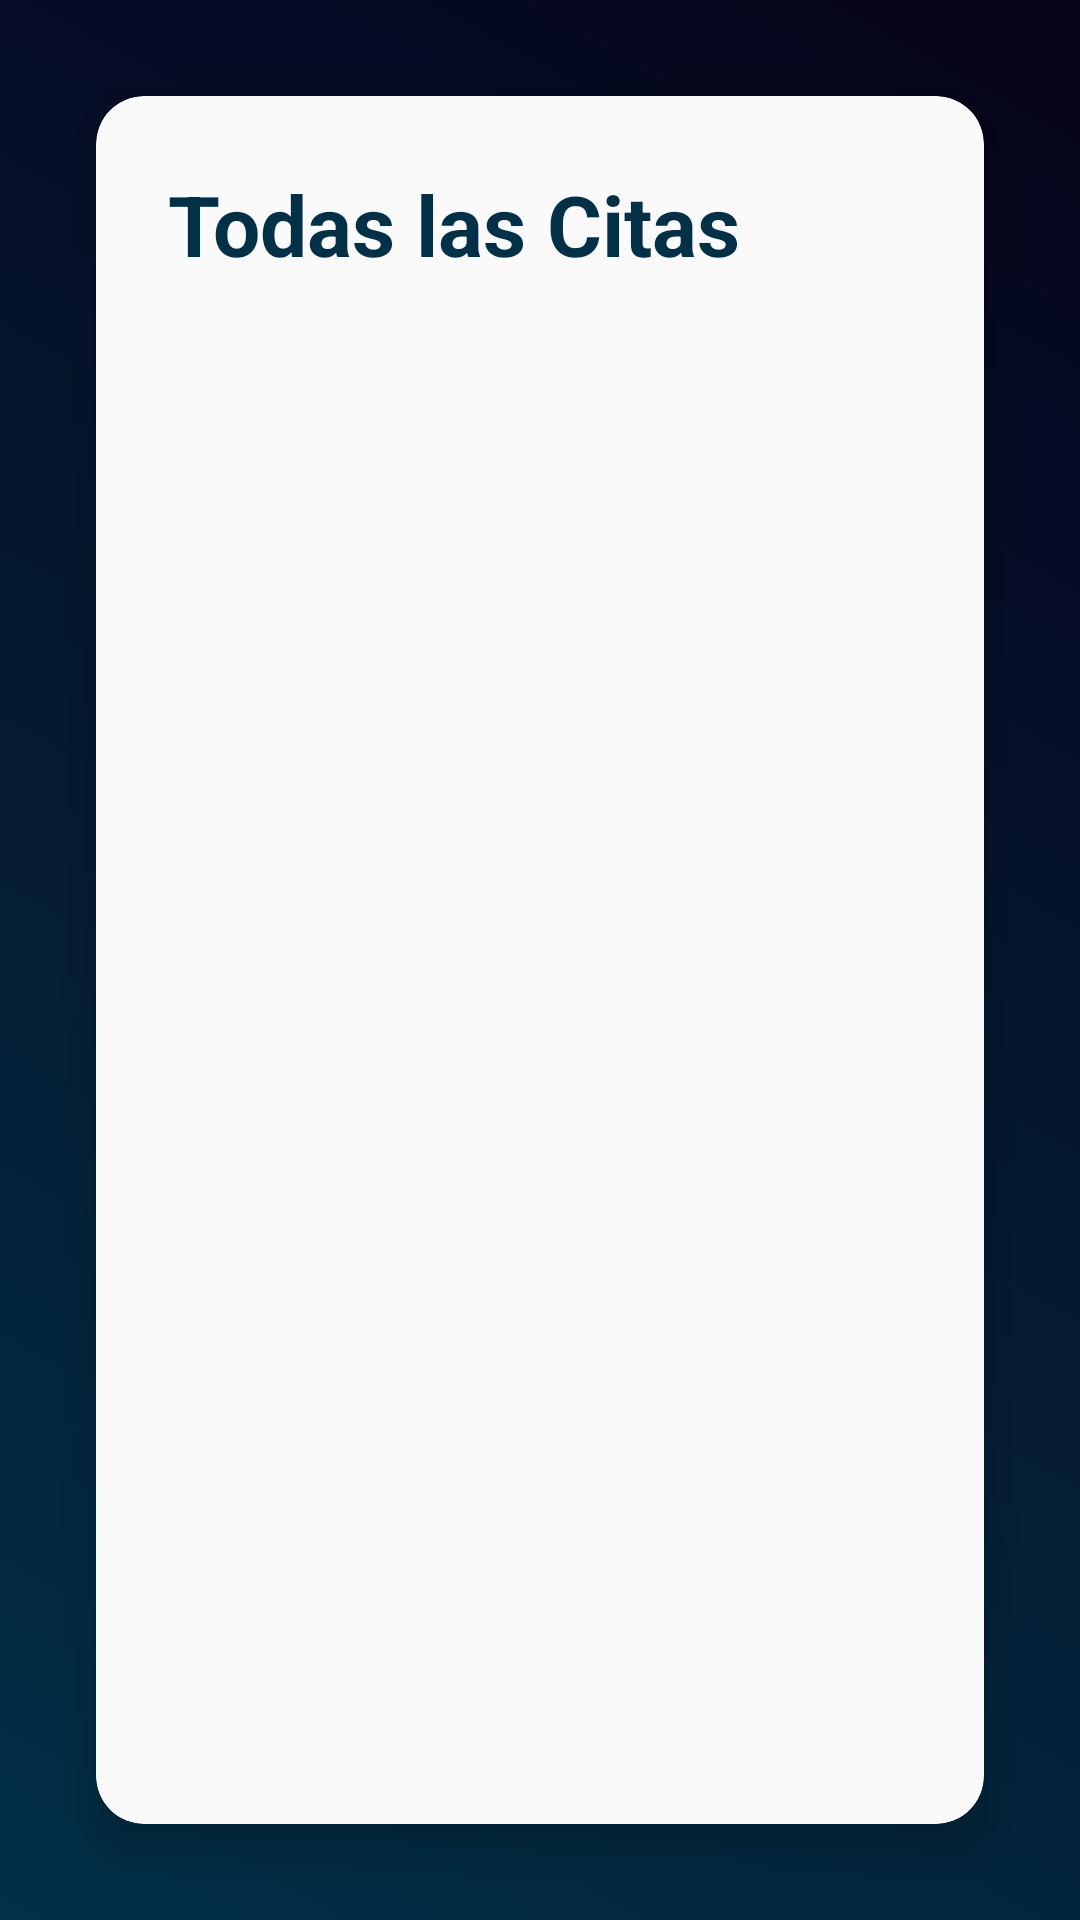

Reconstruct the res/layout file that produces this screen, plus the resources it refers to.
<!-- AndroidManifest.xml: application theme Theme.MediCitas -->
<!-- res/layout/activity_admin.xml -->
<?xml version="1.0" encoding="utf-8"?>

<androidx.constraintlayout.widget.ConstraintLayout
    xmlns:android="http://schemas.android.com/apk/res/android"
    xmlns:app="http://schemas.android.com/apk/res-auto"
    android:layout_width="match_parent"
    android:layout_height="match_parent"
    android:background="@drawable/gradient_background">

    <androidx.cardview.widget.CardView
        android:id="@+id/cardViewAdminAppointments"
        android:layout_width="0dp"
        android:layout_height="0dp"
        app:cardCornerRadius="16dp"
        app:cardElevation="8dp"
        app:cardBackgroundColor="#FAFAFA"
        android:layout_margin="32dp"
        app:layout_constraintTop_toTopOf="parent"
        app:layout_constraintBottom_toBottomOf="parent"
        app:layout_constraintStart_toStartOf="parent"
        app:layout_constraintEnd_toEndOf="parent">

        <LinearLayout
            android:layout_width="match_parent"
            android:layout_height="match_parent"
            android:orientation="vertical"
            android:padding="24dp">

            
            <TextView
                android:id="@+id/tvAdminTitle"
                android:layout_width="wrap_content"
                android:layout_height="wrap_content"
                android:text="Todas las Citas"
                android:textSize="28sp"
                android:textStyle="bold"
                android:textColor="#023047"
                android:layout_marginBottom="16dp" />

            <ListView
                android:id="@+id/listViewAllAppointments"
                android:layout_width="match_parent"
                android:layout_height="0dp"
                android:layout_weight="1"
                android:divider="@android:color/darker_gray"
                android:dividerHeight="1dp" />

        </LinearLayout>

    </androidx.cardview.widget.CardView>

</androidx.constraintlayout.widget.ConstraintLayout>
<!-- resources referenced by this layout -->
<resources>
  <!-- drawable gradient_background (drawable) -->
  <?xml version="1.0" encoding="utf-8"?>
  
  <shape xmlns:android="http://schemas.android.com/apk/res/android"
      android:shape="rectangle">
      <gradient
          android:angle="45"
          android:startColor="#023047"
          android:endColor="#06031a" />
  </shape>
  <style name="Theme.MediCitas" parent="Base.Theme.MediCitas" />
  <style name="Base.Theme.MediCitas" parent="Theme.Material3.DayNight.NoActionBar">
          
          
          <item name="android:statusBarColor">#034078</item>
  
      </style>
</resources>
